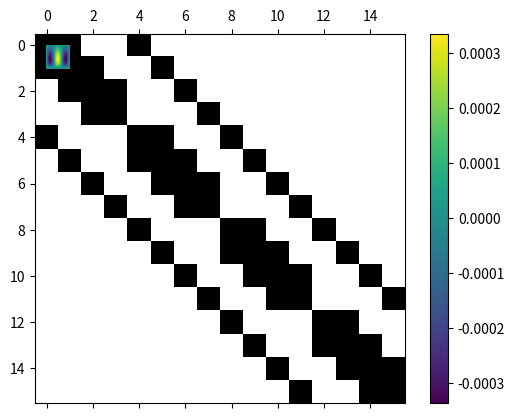

Write Python code to recreate this figure.
%matplotlib inline
import numpy as np
import matplotlib.pyplot as plt
from scipy.sparse import spdiags,linalg

def five_pt_laplacian(m):
    e=np.ones(m**2)
    e2=([0]+[1]*(m-1))*m
    h=1./(m+1)
    A=np.diag(-4*e,0)+np.diag(e2[1:],-1)+np.diag(e2[1:],1)+np.diag(e[m:],m)+np.diag(e[m:],-m)
    A/=h**2
    return A

A=five_pt_laplacian(4)
plt.spy(A)

def five_pt_laplacian_sparse(m):
    e=np.ones(m**2)
    e2=([1]*(m-1)+[0])*m
    e3=([0]+[1]*(m-1))*m
    h=1./(m+1)
    A=spdiags([-4*e,e2,e3,e,e],[0,-1,1,-m,m],m**2,m**2)
    A/=h**2
    return A

U=np.array([[1,2,3],[4,5,6],[7,8,9]])
print(U)
print(U.reshape([9]))

V = U.reshape(-1)
print(V)

# Define the RHS function:
f = lambda x,y: -(20*y**3+9*np.pi**2*(y-y**5.))*np.sin(3*np.pi*x)

#Set up the grid:
m=100
x=np.linspace(0,1,m+2); x=x[1:-1]
y=np.linspace(0,1,m+2); y=y[1:-1]
X,Y=np.meshgrid(x,y)
#Set up and solve the linear system
A=five_pt_laplacian_sparse(m).tocsr()
F=f(X,Y).reshape([m**2])
U=linalg.spsolve(A,F)

plt.pcolor(X,Y,f(X,Y));
plt.colorbar();

U=U.reshape([m,m])
plt.pcolor(X,Y,U)
plt.colorbar();

U_exact=[]
U_exact=(Y-Y**5)*np.sin(3*np.pi*X)
plt.clf()
plt.pcolor(X,Y,U_exact-U)
plt.colorbar()

def laplacian_1D(m):
    em = np.ones(m)
    e1=np.ones(m-1)
    return (np.diag(-2*em,0)+np.diag(e1,-1)+np.diag(e1,1))*(m+1)**2

def laplacian_2D(m):
    I = np.eye(m)
    A = laplacian_1D(m)
    return np.kron(A,I) + np.kron(I,A)

plt.spy(laplacian_2D(4));

print(laplacian_2D(3))

